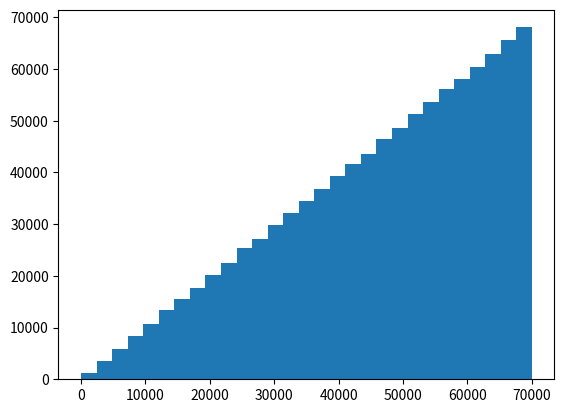
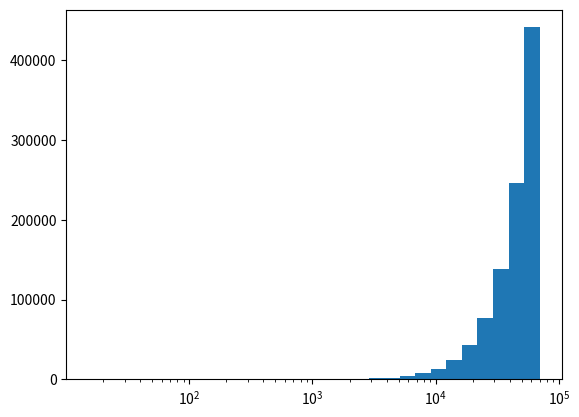
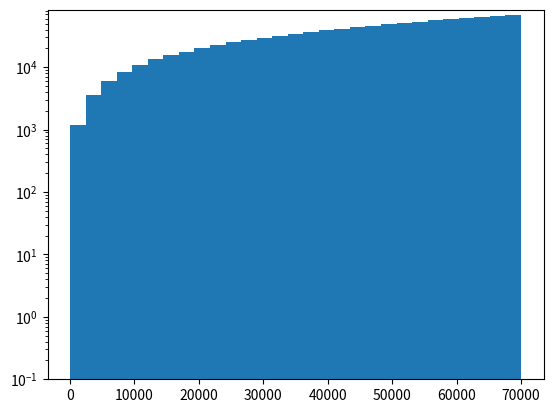
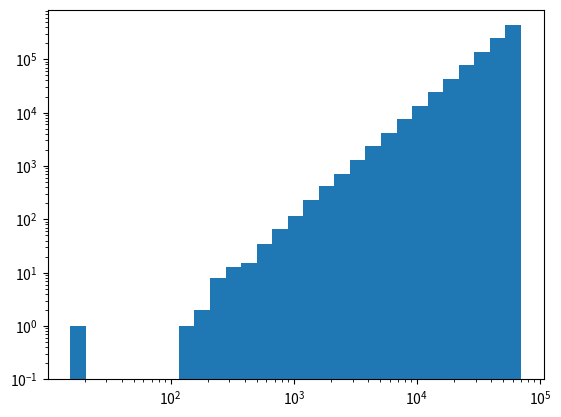

Reproduce these figures in Python, in order.
%matplotlib inline
import numpy as np
import matplotlib.pyplot as plt

def plot(data,
         bins=None,
         num_bins=30,
         logx=False,
         logy=False,
         linear_xlabel_style=None,   # 'sci'
         linear_ylabel_style=None):  # 'sci'
    
    fig, axis = plt.subplots()

    if logx:
        # Setup the logarithmic scale on the X axis
        vmin = np.log10(min(data))
        vmax = np.log10(max(data))
        
        # Make a range from 10**vmin to 10**vmax
        bins = np.logspace(vmin, vmax, num_bins if num_bins is not None else 50)
    elif num_bins is not None:
        bins = np.linspace(min(data), max(data), num_bins)
    else:
        # bins=[0, 1, 2, 3] make the following bins: [0,1[, [1,2[ and [2,3]
        # For more information, see:
        # - https://docs.scipy.org/doc/numpy/reference/generated/numpy.histogram.html
        # - http://stackoverflow.com/questions/15177203/how-is-the-pyplot-histogram-bins-interpreted
        bins = list(range(math.floor(min(data)), math.floor(max(data)) + 2))
    
    axis.hist(data,
              bins,
              log=logy)
    
    #axis.plot([0, 70000], [0, 70000], 'r--')
    
    if logy:
        # Don't put 0 otherwise bins at 1 will be invisible
        axis.set_ylim(ymin=0.1)
    else:
        axis.set_ylim(ymin=0)
    
    # Log scale and tick label format
    if logx:
        axis.set_xscale("log")               # Activate log scale on X axis
    elif linear_xlabel_style == 'sci':
        axis.ticklabel_format(style='sci', axis='x', scilimits=(0,0))

    if (not logy) and (linear_ylabel_style == 'sci'):
        axis.ticklabel_format(style='sci', axis='y', scilimits=(0,0))
        
    plt.show()

data = np.random.power(a=2.0, size=1000000) * 70000

plot(data)

plot(data,
     logx=True)

plot(data,
     logy=True)

plot(data,
     logx=True,
     logy=True)